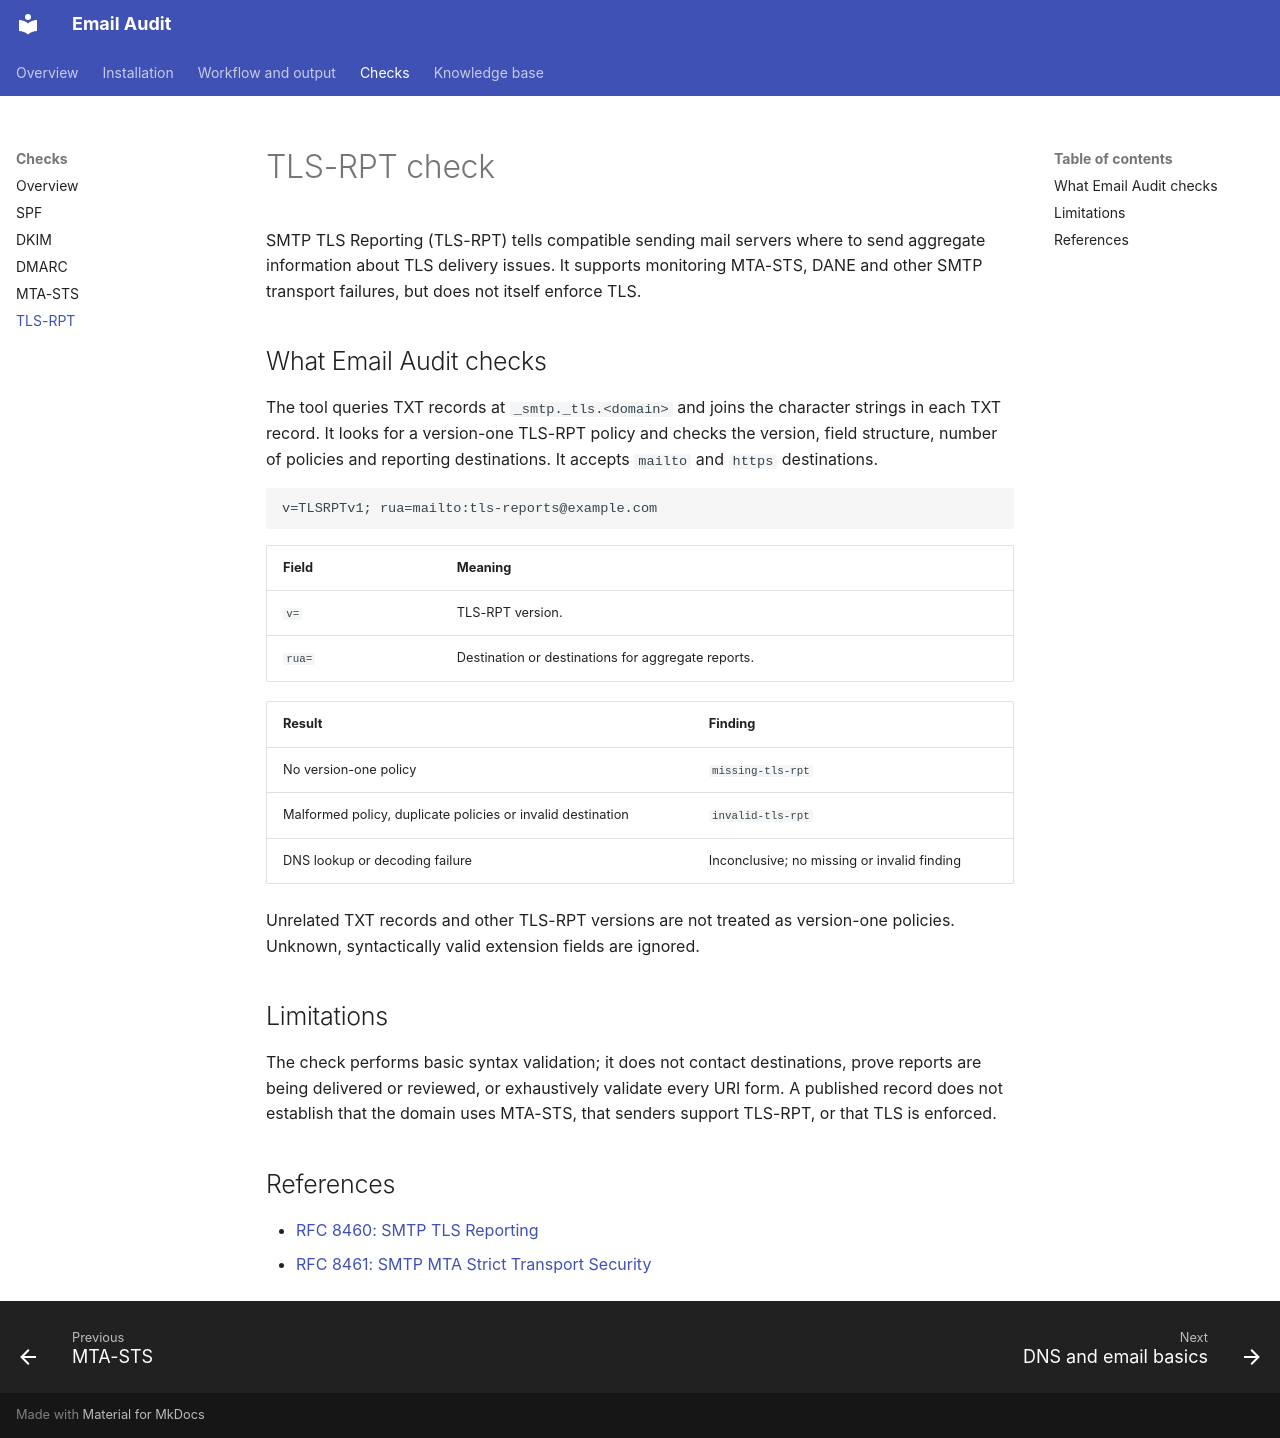

repository: CSpanias/email-audit · page: checks/tls-rpt/index.html · generator: mkdocs

# TLS-RPT check

SMTP TLS Reporting (TLS-RPT) tells compatible sending mail servers where to
send aggregate information about TLS delivery issues. It supports monitoring
MTA-STS, DANE and other SMTP transport failures, but does not itself enforce
TLS.

## What Email Audit checks

The tool queries TXT records at `_smtp._tls.<domain>` and joins the character
strings in each TXT record. It looks for a version-one TLS-RPT policy and
checks the version, field structure, number of policies and reporting
destinations. It accepts `mailto` and `https` destinations.

```text
v=TLSRPTv1; rua=mailto:tls-reports@example.com
```

| Field | Meaning |
|---|---|
| `v=` | TLS-RPT version. |
| `rua=` | Destination or destinations for aggregate reports. |

| Result | Finding |
|---|---|
| No version-one policy | `missing-tls-rpt` |
| Malformed policy, duplicate policies or invalid destination | `invalid-tls-rpt` |
| DNS lookup or decoding failure | Inconclusive; no missing or invalid finding |

Unrelated TXT records and other TLS-RPT versions are not treated as version-one
policies. Unknown, syntactically valid extension fields are ignored.

## Limitations

The check performs basic syntax validation; it does not contact destinations,
prove reports are being delivered or reviewed, or exhaustively validate every
URI form. A published record does not establish that the domain uses MTA-STS,
that senders support TLS-RPT, or that TLS is enforced.

## References

- [RFC 8460: SMTP TLS Reporting](https://datatracker.ietf.org/doc/html/rfc8460)
- [RFC 8461: SMTP MTA Strict Transport Security](https://datatracker.ietf.org/doc/html/rfc8461)
